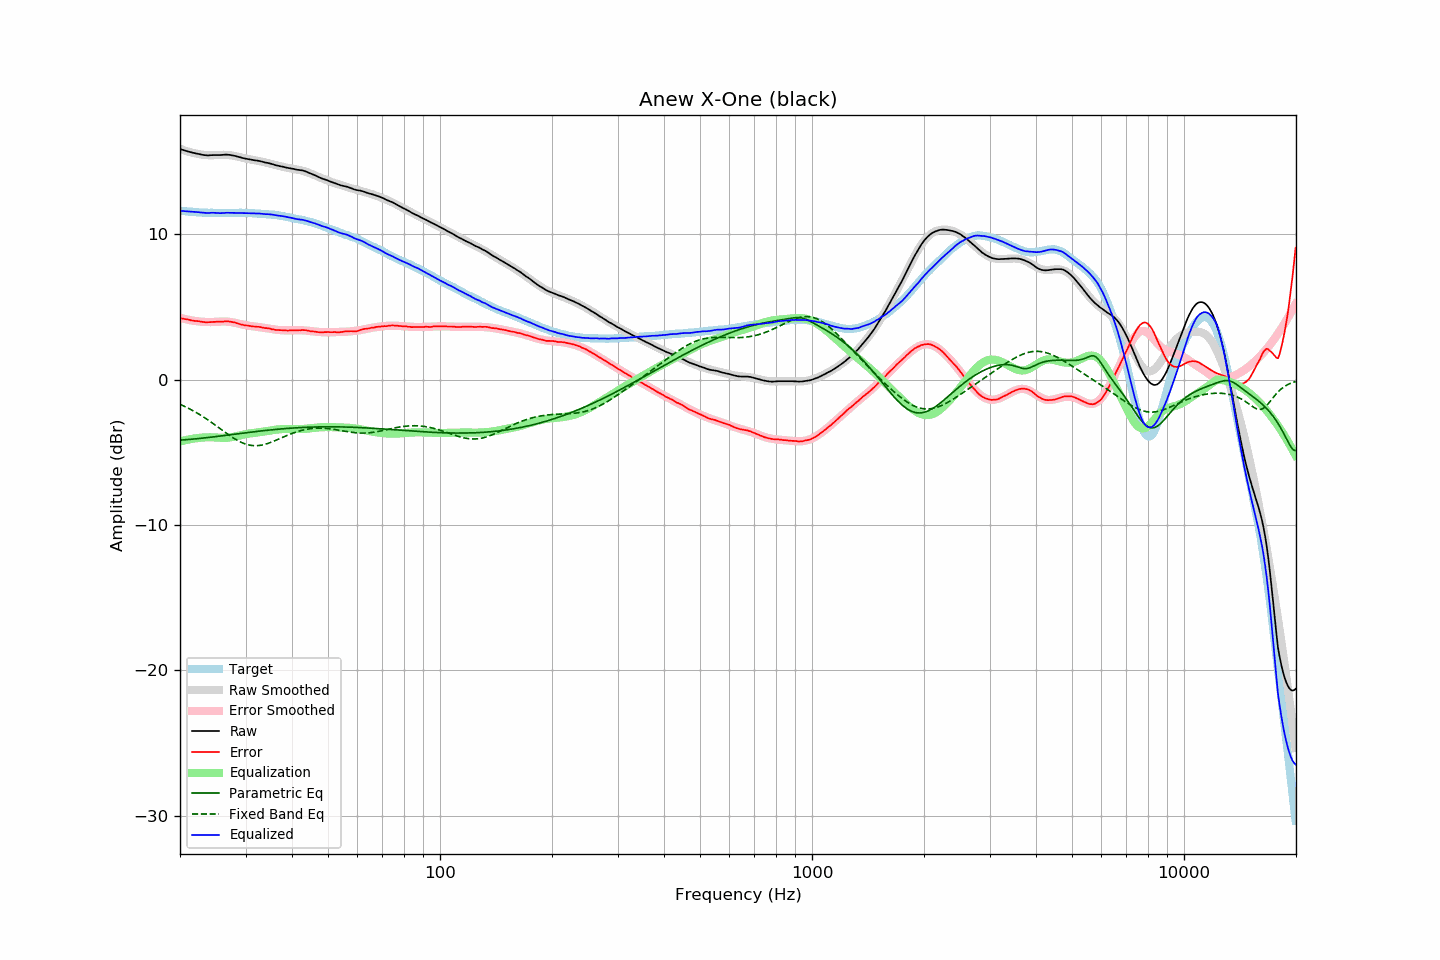

Data behind this chart, as committed beside it:
frequency, raw, error, smoothed, error_smoothed, equalization, parametric_eq, fixed_band_eq, equalized_raw, equalized_smoothed, target
20.00, 15.87, 4.25, 15.89, 4.26, -4.26, -4.16, -1.70, 11.62, 11.63, 11.63
20.20, 15.83, 4.22, 15.84, 4.23, -4.23, -4.15, -1.75, 11.61, 11.62, 11.62
20.40, 15.80, 4.20, 15.80, 4.20, -4.20, -4.15, -1.80, 11.60, 11.60, 11.61
20.61, 15.76, 4.17, 15.77, 4.17, -4.17, -4.14, -1.85, 11.59, 11.59, 11.60
20.81, 15.73, 4.16, 15.73, 4.15, -4.15, -4.13, -1.90, 11.59, 11.58, 11.58
21.02, 15.70, 4.14, 15.70, 4.12, -4.12, -4.12, -1.96, 11.58, 11.57, 11.57
21.23, 15.67, 4.12, 15.66, 4.10, -4.10, -4.11, -2.01, 11.57, 11.56, 11.56
21.44, 15.64, 4.08, 15.63, 4.08, -4.08, -4.10, -2.07, 11.56, 11.55, 11.57
21.66, 15.61, 4.07, 15.61, 4.06, -4.06, -4.09, -2.13, 11.55, 11.54, 11.55
21.87, 15.59, 4.05, 15.58, 4.05, -4.05, -4.08, -2.19, 11.55, 11.53, 11.55
22.09, 15.56, 4.04, 15.56, 4.03, -4.03, -4.07, -2.25, 11.53, 11.53, 11.53
22.31, 15.54, 4.03, 15.54, 4.02, -4.02, -4.06, -2.32, 11.53, 11.52, 11.52
22.54, 15.52, 4.02, 15.52, 4.00, -4.00, -4.05, -2.39, 11.52, 11.51, 11.51
22.76, 15.49, 3.99, 15.50, 3.99, -3.99, -4.04, -2.45, 11.50, 11.51, 11.51
22.99, 15.47, 3.98, 15.48, 3.98, -3.98, -4.02, -2.52, 11.49, 11.50, 11.50
23.22, 15.45, 3.97, 15.47, 3.97, -3.97, -4.01, -2.59, 11.48, 11.50, 11.49
23.45, 15.44, 3.95, 15.46, 3.97, -3.97, -4.00, -2.67, 11.48, 11.49, 11.50
23.69, 15.43, 3.95, 15.45, 3.96, -3.96, -3.99, -2.74, 11.47, 11.49, 11.49
23.92, 15.43, 3.96, 15.44, 3.96, -3.96, -3.97, -2.82, 11.47, 11.48, 11.48
24.16, 15.44, 3.96, 15.44, 3.96, -3.96, -3.96, -2.89, 11.48, 11.48, 11.49
24.40, 15.45, 3.97, 15.44, 3.97, -3.97, -3.95, -2.97, 11.49, 11.48, 11.49
24.65, 15.45, 3.98, 15.45, 3.97, -3.97, -3.93, -3.05, 11.48, 11.48, 11.48
24.89, 15.45, 3.98, 15.45, 3.98, -3.98, -3.92, -3.13, 11.48, 11.47, 11.48
25.14, 15.45, 3.99, 15.46, 3.98, -3.98, -3.91, -3.21, 11.47, 11.47, 11.47
25.39, 15.45, 3.99, 15.46, 3.99, -3.99, -3.89, -3.29, 11.46, 11.47, 11.47
25.65, 15.45, 3.99, 15.47, 4.00, -4.00, -3.88, -3.37, 11.46, 11.47, 11.47
25.91, 15.46, 4.00, 15.47, 4.00, -4.00, -3.87, -3.45, 11.46, 11.47, 11.47
26.16, 15.47, 4.00, 15.47, 4.01, -4.01, -3.85, -3.54, 11.47, 11.47, 11.48
26.43, 15.48, 4.02, 15.47, 4.00, -4.00, -3.84, -3.62, 11.48, 11.47, 11.47
26.69, 15.48, 4.02, 15.47, 4.00, -4.00, -3.82, -3.70, 11.49, 11.47, 11.47
26.96, 15.47, 4.01, 15.46, 3.99, -3.99, -3.81, -3.77, 11.48, 11.47, 11.47
27.23, 15.46, 4.00, 15.45, 3.98, -3.98, -3.80, -3.85, 11.49, 11.47, 11.47
27.50, 15.44, 3.98, 15.43, 3.96, -3.96, -3.78, -3.92, 11.48, 11.47, 11.47
27.77, 15.42, 3.95, 15.41, 3.94, -3.94, -3.77, -4.00, 11.48, 11.47, 11.48
28.05, 15.40, 3.94, 15.39, 3.92, -3.92, -3.75, -4.07, 11.48, 11.47, 11.47
28.33, 15.37, 3.90, 15.37, 3.90, -3.90, -3.74, -4.13, 11.48, 11.48, 11.48
28.62, 15.34, 3.87, 15.35, 3.87, -3.87, -3.72, -4.19, 11.47, 11.48, 11.48
28.90, 15.31, 3.83, 15.32, 3.84, -3.84, -3.71, -4.25, 11.47, 11.48, 11.49
29.19, 15.28, 3.80, 15.29, 3.82, -3.82, -3.70, -4.31, 11.47, 11.48, 11.49
29.48, 15.25, 3.78, 15.26, 3.79, -3.79, -3.68, -4.36, 11.46, 11.47, 11.48
29.78, 15.22, 3.75, 15.24, 3.77, -3.77, -3.67, -4.40, 11.46, 11.47, 11.48
30.08, 15.20, 3.73, 15.21, 3.74, -3.74, -3.65, -4.44, 11.46, 11.47, 11.48
30.38, 15.18, 3.73, 15.19, 3.73, -3.73, -3.64, -4.47, 11.46, 11.47, 11.46
30.68, 15.16, 3.71, 15.17, 3.71, -3.71, -3.63, -4.50, 11.46, 11.46, 11.46
30.99, 15.14, 3.69, 15.15, 3.69, -3.69, -3.61, -4.52, 11.45, 11.46, 11.46
31.30, 15.12, 3.67, 15.12, 3.67, -3.67, -3.60, -4.53, 11.45, 11.45, 11.46
31.61, 15.10, 3.66, 15.10, 3.66, -3.66, -3.59, -4.54, 11.44, 11.44, 11.45
31.93, 15.08, 3.66, 15.08, 3.65, -3.65, -3.57, -4.54, 11.44, 11.44, 11.43
32.24, 15.07, 3.64, 15.07, 3.64, -3.64, -3.56, -4.54, 11.44, 11.43, 11.44
32.57, 15.05, 3.64, 15.04, 3.62, -3.62, -3.55, -4.53, 11.43, 11.42, 11.42
32.89, 15.03, 3.62, 15.02, 3.61, -3.61, -3.53, -4.52, 11.43, 11.42, 11.42
33.22, 15.00, 3.60, 15.00, 3.59, -3.59, -3.52, -4.50, 11.41, 11.41, 11.41
33.55, 14.97, 3.57, 14.98, 3.57, -3.57, -3.51, -4.47, 11.40, 11.40, 11.41
33.89, 14.94, 3.55, 14.95, 3.55, -3.55, -3.50, -4.44, 11.39, 11.40, 11.40
34.23, 14.92, 3.55, 14.92, 3.54, -3.54, -3.49, -4.41, 11.39, 11.39, 11.38
34.57, 14.90, 3.53, 14.90, 3.52, -3.52, -3.47, -4.37, 11.39, 11.38, 11.38
34.92, 14.87, 3.52, 14.87, 3.50, -3.50, -3.46, -4.34, 11.37, 11.37, 11.36
35.27, 14.84, 3.47, 14.84, 3.48, -3.48, -3.45, -4.29, 11.36, 11.36, 11.38
35.62, 14.81, 3.47, 14.81, 3.46, -3.46, -3.44, -4.25, 11.35, 11.35, 11.35
35.97, 14.77, 3.43, 14.78, 3.45, -3.45, -3.43, -4.20, 11.33, 11.33, 11.35
... 635 more rows
